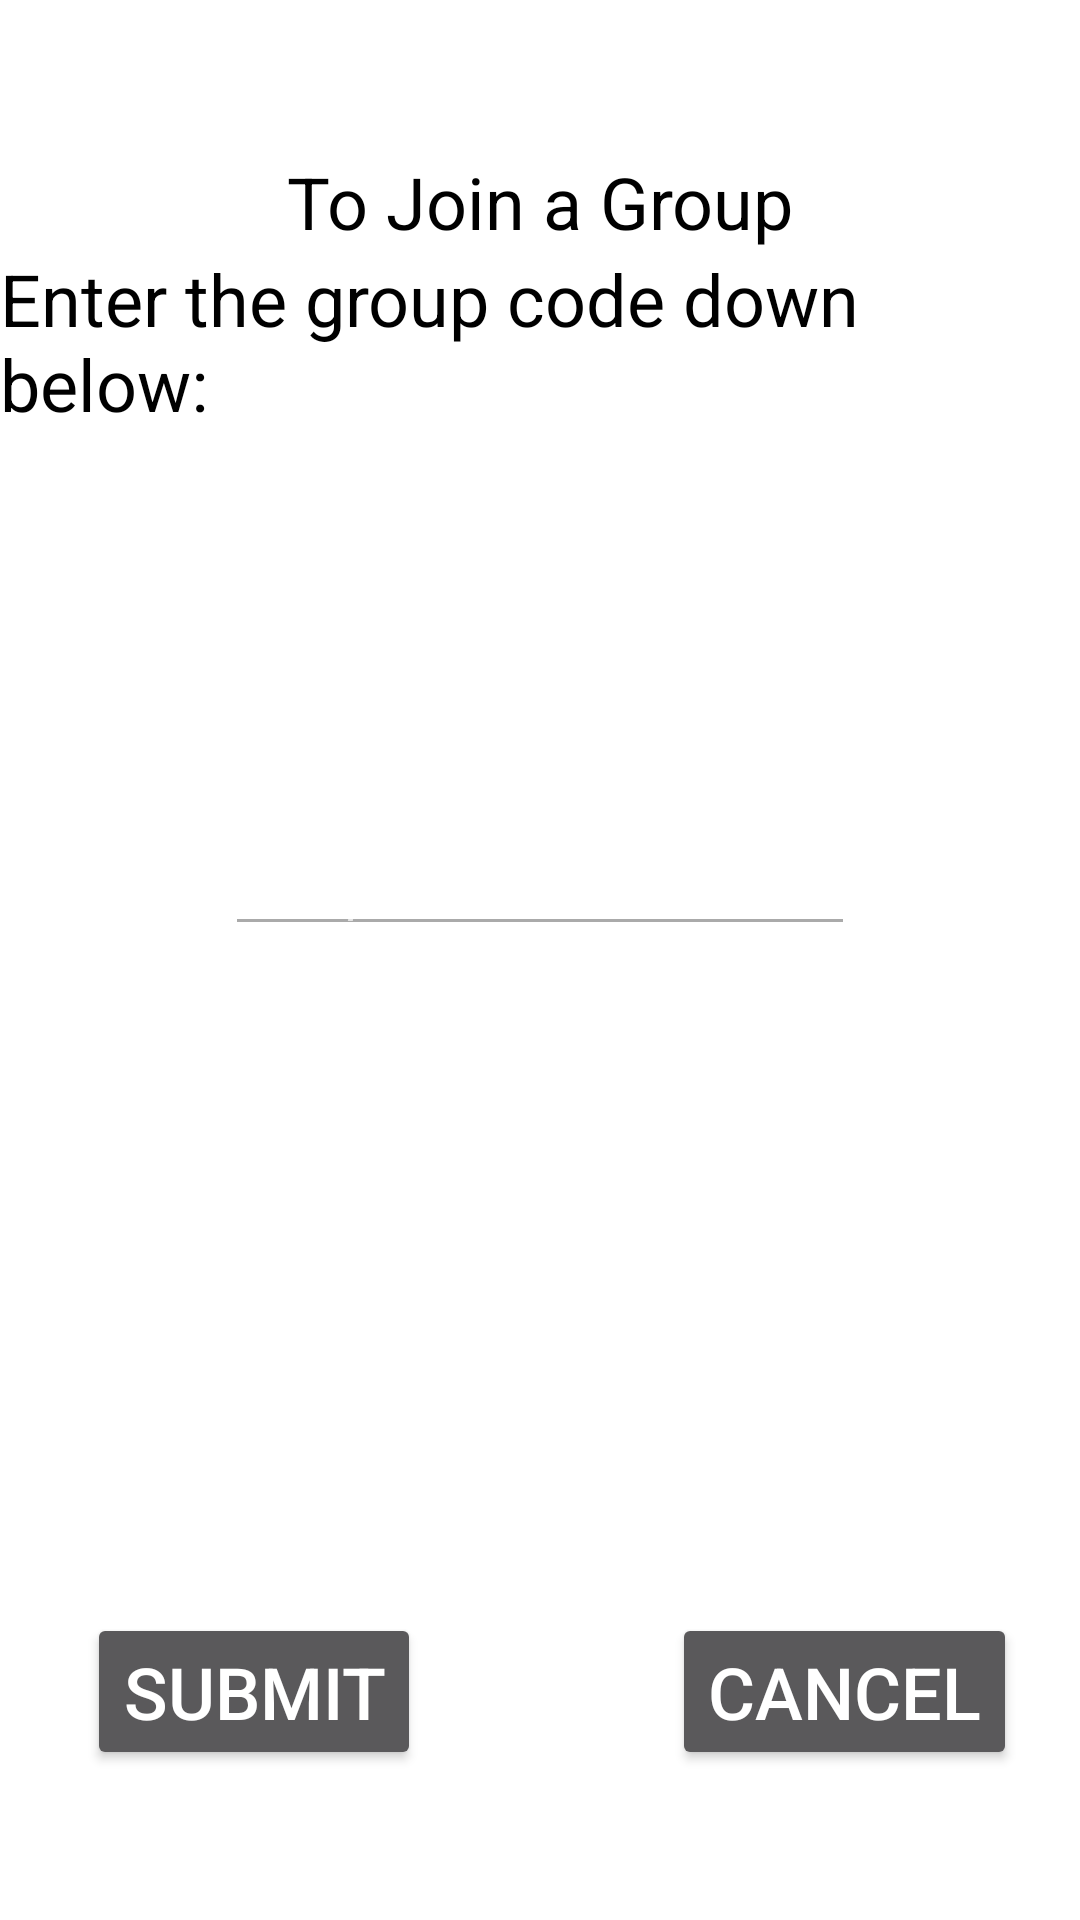

Write the Android layout XML for this screen, with the resource values it uses.
<!-- AndroidManifest.xml: application theme Theme.AppCompat.NoActionBar -->
<!-- res/layout/activity_join_group.xml -->
<?xml version="1.0" encoding="utf-8"?>

<RelativeLayout xmlns:android="http://schemas.android.com/apk/res/android"
    xmlns:app="http://schemas.android.com/apk/res-auto"
    xmlns:tools="http://schemas.android.com/tools"
    android:layout_width="match_parent"
    android:layout_height="match_parent"
    android:background="@android:color/background_light"
    tools:context="csc483.scoremaster.JoinGroup">

    <TextView
        android:id="@+id/textView29"
        android:layout_width="wrap_content"
        android:layout_height="wrap_content"
        android:layout_below="@+id/textView28"
        android:layout_centerHorizontal="true"
        android:text="Enter the group code down below:"
        android:textColor="@android:color/black"
        android:textSize="24sp"
        tools:ignore="HardcodedText" />

    <TextView
        android:id="@+id/textView28"
        android:layout_width="wrap_content"
        android:layout_height="wrap_content"
        android:layout_alignParentTop="true"
        android:layout_centerHorizontal="true"
        android:layout_marginTop="51dp"
        android:text="To Join a Group"
        android:textColor="@android:color/black"
        android:textSize="24sp"
        tools:ignore="HardcodedText" />

    <EditText
        android:id="@+id/groupCode"
        android:layout_width="wrap_content"
        android:layout_height="wrap_content"
        android:layout_below="@+id/textView29"
        android:layout_centerHorizontal="true"
        android:layout_marginTop="130dp"
        android:backgroundTint="@android:color/darker_gray"
        android:ems="10"
        android:foregroundTint="@color/common_google_signin_btn_text_dark_disabled"
        android:hint="Group Code"
        android:inputType="textPersonName"
        android:textColor="@android:color/darker_gray"
        android:textSize="18sp"
        android:textStyle="italic"
        tools:ignore="HardcodedText" />

    <Button
        android:id="@+id/submitButton"
        android:layout_width="wrap_content"
        android:layout_height="wrap_content"
        android:layout_alignParentBottom="true"
        android:layout_alignStart="@+id/textView29"
        android:layout_marginBottom="50dp"
        android:layout_marginStart="29dp"
        android:text="Submit"
        android:textSize="24sp"
        tools:ignore="HardcodedText" />

    <Button
        android:id="@+id/cancelButton"
        android:layout_width="wrap_content"
        android:layout_height="wrap_content"
        android:layout_alignBaseline="@+id/submitButton"
        android:layout_alignBottom="@+id/submitButton"
        android:layout_alignEnd="@+id/textView29"
        android:layout_marginEnd="21dp"
        android:text="Cancel"
        android:textSize="24sp"
        tools:ignore="HardcodedText" />
</RelativeLayout>
<!-- resources referenced by this layout -->
<resources>

</resources>
